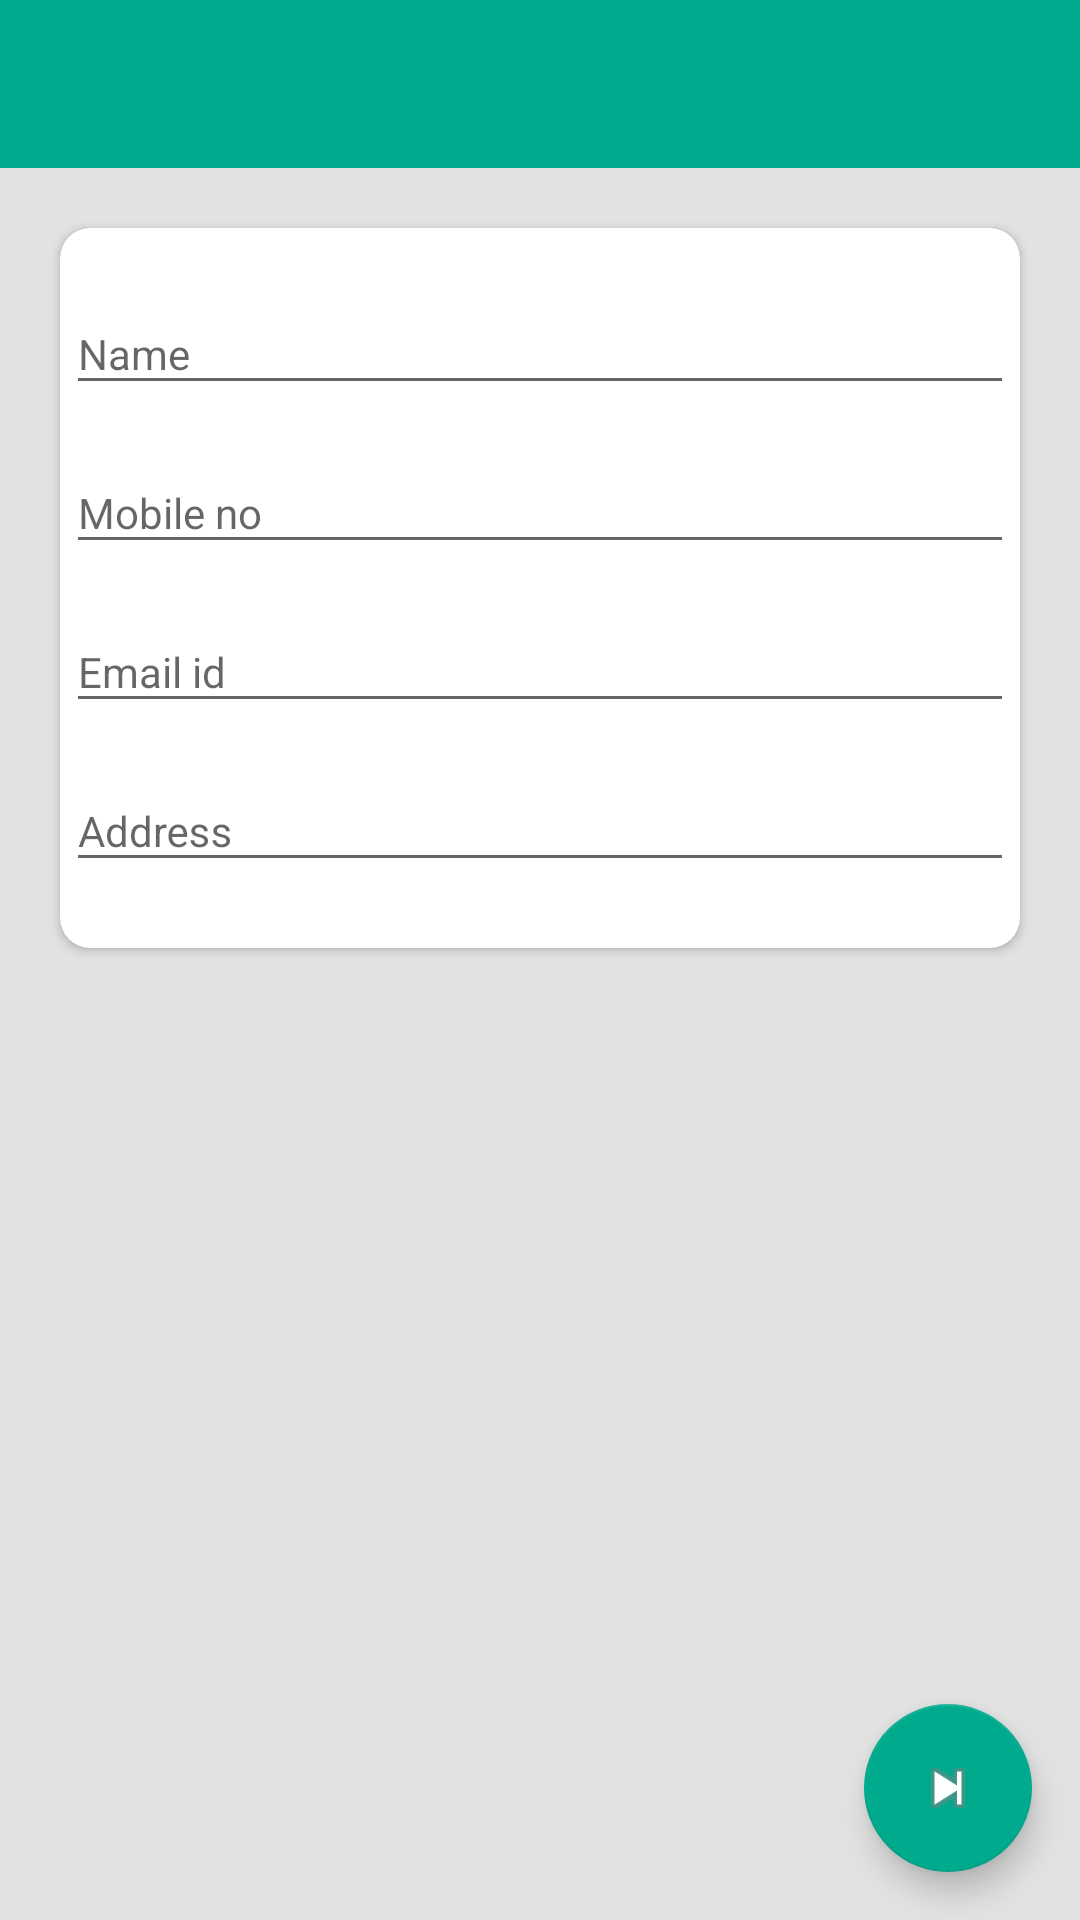

Write the Android layout XML for this screen, with the resource values it uses.
<!-- AndroidManifest.xml: application theme AppTheme -->
<!-- res/layout/activity_profile.xml -->
<?xml version="1.0" encoding="utf-8"?>
<android.support.design.widget.CoordinatorLayout
    xmlns:android="http://schemas.android.com/apk/res/android"
    xmlns:app="http://schemas.android.com/apk/res-auto"
    xmlns:tools="http://schemas.android.com/tools"
    android:layout_width="match_parent"
    android:layout_height="match_parent"
    tools:context="com.app.scrapykart.root.ProfileActivity">

    <android.support.design.widget.AppBarLayout
        android:layout_width="match_parent"
        android:layout_height="match_parent"
        android:background="@color/windowBackground"
        android:id="@+id/appLayout"
        >

        <android.support.v7.widget.Toolbar
            android:id="@+id/toolbar"
            android:layout_width="match_parent"
            android:layout_height="?attr/actionBarSize"
            android:background="@color/colorPrimary"
        />

        <include layout="@layout/content_profile" />

    </android.support.design.widget.AppBarLayout>



    <android.support.design.widget.FloatingActionButton
        android:id="@+id/fab"
        android:layout_width="wrap_content"
        android:layout_height="wrap_content"
        android:layout_gravity="bottom|end"
        android:layout_margin="@dimen/fab_margin"
        app:srcCompat="@android:drawable/ic_media_next" />

</android.support.design.widget.CoordinatorLayout>
<!-- res/layout/content_profile.xml (included above) -->
<?xml version="1.0" encoding="utf-8"?>
<RelativeLayout xmlns:android="http://schemas.android.com/apk/res/android"
    xmlns:app="http://schemas.android.com/apk/res-auto"
    xmlns:card_view="http://schemas.android.com/tools"
    android:layout_width="match_parent"
    android:layout_height="match_parent"
    >


    <android.support.v7.widget.CardView
        android:layout_width="match_parent"
        android:layout_height="wrap_content"
        android:layout_margin="@dimen/dimension20dp"
        android:elevation="@dimen/dimension20dp"
        card_view:cardCornerRadius="@dimen/dimension10dp"
        >

        <LinearLayout
            android:id="@+id/linearTextView"
            android:layout_width="match_parent"
            android:layout_height="wrap_content"
            android:orientation="vertical"
            android:paddingBottom="@dimen/dimension20dp">

            <android.support.design.widget.TextInputLayout
                android:id="@+id/inputName"
                android:layout_width="match_parent"
                android:layout_height="wrap_content"
                android:layout_marginTop="@dimen/dimension10dp"
                android:padding="@dimen/dimension2dp"
                app:counterOverflowTextAppearance="?android:textAppearanceLarge"
                app:hintAnimationEnabled="true"
                >

                <EditText
                    android:id="@+id/edName"
                    android:layout_width="match_parent"
                    android:layout_height="wrap_content"
                    android:hint="@string/name"
                    android:imeOptions="actionNext"
                    android:maxLines="1"
                    android:textAppearance="?android:textAppearanceSmall"
                    android:textColor="@color/colorBlack"
                    />

            </android.support.design.widget.TextInputLayout>

            <android.support.design.widget.TextInputLayout
                android:id="@+id/inputPhNo"
                android:layout_width="match_parent"
                android:layout_height="wrap_content"
                android:layout_marginTop="@dimen/dimension2dp"
                android:padding="@dimen/dimension2dp"
                app:counterOverflowTextAppearance="?android:textAppearanceMedium"
                app:hintAnimationEnabled="true"
                >

                <EditText
                    android:id="@+id/edContactNo"
                    android:layout_width="match_parent"
                    android:layout_height="wrap_content"
                    android:ellipsize="end"
                    android:hint="@string/mobile_no"
                    android:imeOptions="actionNext"
                    android:maxLines="1"
                    android:textAppearance="?android:textAppearanceSmall"
                    android:textColor="@color/colorBlack"
                />

            </android.support.design.widget.TextInputLayout>

            <android.support.design.widget.TextInputLayout
                android:id="@+id/inputEmail"
                android:layout_width="match_parent"
                android:layout_height="wrap_content"
                android:layout_marginTop="@dimen/dimension2dp"
                android:padding="@dimen/dimension2dp"
                app:counterOverflowTextAppearance="?android:textAppearanceLarge"
                app:hintAnimationEnabled="true"
                >

                <EditText
                    android:id="@+id/edEmail"
                    android:layout_width="match_parent"
                    android:layout_height="wrap_content"
                    android:ellipsize="end"
                    android:hint="@string/email_id"
                    android:imeOptions="actionNext"
                    android:maxLines="1"
                    android:textAppearance="?android:textAppearanceSmall"
                    android:textColorHint="@color/colorBlack"
                    />

            </android.support.design.widget.TextInputLayout>

            <android.support.design.widget.TextInputLayout
                android:id="@+id/inputAddress"
                android:layout_width="match_parent"
                android:layout_height="wrap_content"
                android:layout_marginTop="@dimen/dimension2dp"
                android:padding="@dimen/dimension2dp"
                app:counterOverflowTextAppearance="?android:textAppearanceLarge"
                app:hintAnimationEnabled="true"
                >

                <EditText
                    android:id="@+id/edAddress"
                    android:layout_width="match_parent"
                    android:layout_height="wrap_content"
                    android:hint="@string/address"
                    android:maxLines="3"
                    android:textAppearance="?android:textAppearanceSmall"
                    android:textColor="@color/colorBlack"
                    />

            </android.support.design.widget.TextInputLayout>


        </LinearLayout>
    </android.support.v7.widget.CardView>

    <Button
        android:id="@+id/btSignUp"
        android:layout_width="wrap_content"
        android:layout_height="wrap_content"
        android:layout_centerInParent="true"
        android:layout_gravity="center"
        android:layout_marginTop="@dimen/dimension10dp"
        android:background="@color/colorPrimaryDark"
        android:text="REGISTER"
        android:textAppearance="?android:textAppearanceSmall"
        android:textColor="@color/colorWhite"
        android:textStyle="bold"
        android:visibility="gone" />

</RelativeLayout>
<!-- resources referenced by this layout -->
<resources>
  <color name="colorBlack">#000000</color>
  <color name="colorPrimary">#00AA8D</color>
  <color name="colorPrimaryDark">#008975</color>
  <color name="colorWhite">#ffffff</color>
  <color name="windowBackground">#E1E2E1</color>
  <dimen name="dimension10dp">10dp</dimen>
  <dimen name="dimension20dp">20dp</dimen>
  <dimen name="dimension2dp">2dp</dimen>
  <dimen name="fab_margin">16dp</dimen>
  <string name="address">Address</string>
  <string name="email_id">Email id</string>
  <string name="mobile_no">Mobile no</string>
  <string name="name">Name</string>
  <style name="AppTheme" parent="SuperTheme">
          <item name="windowActionBar">false</item>
          <item name="windowNoTitle">true</item>
      </style>
  <style name="SuperTheme" parent="Theme.AppCompat.Light.NoActionBar">
          
          <item name="colorPrimary">@color/colorPrimary</item>
          <item name="colorPrimaryDark">@color/colorPrimaryDark</item>
          <item name="colorAccent">@color/colorAccent</item>
          <item name="colorButtonNormal">@color/colorPrimary</item>
          <item name="colorControlHighlight">@color/colorPrimaryDark</item>
      </style>
  <color name="colorAccent">#00AA8D</color>
</resources>
